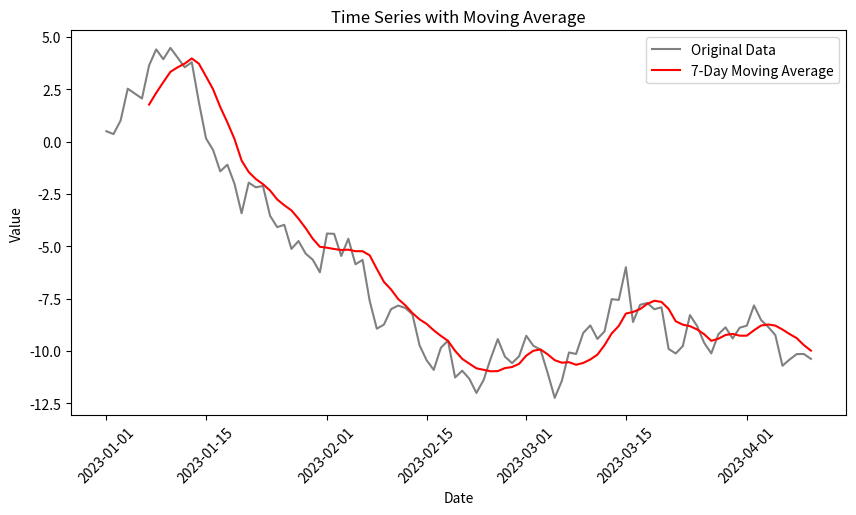

Generate this figure with matplotlib:
import numpy as np
import matplotlib.pyplot as plt
import pandas as pd
import seaborn as sns

# 시계열 데이터 생성
np.random.seed(42)
date_range = pd.date_range(start="2023-01-01", periods=100, freq="D")  # 100일간의 날짜 생성
values = np.cumsum(np.random.randn(100))

df = pd.DataFrame({"Date": date_range, "Value": values})  # 날짜와 값을 포함한 데이터프레임 생성

# 이동 평균(7일 평균) 계산
df["Moving_Avg"] = df["Value"].rolling(window=7).mean()  # 7일 이동 평균 계산

# 이동 평균 그래프 시각화
plt.figure(figsize=(10, 5))
sns.lineplot(x="Date", y="Value", data=df, label="Original Data", color="gray")  # 원본 데이터
sns.lineplot(x="Date", y="Moving_Avg", data=df, label="7-Day Moving Average", color="red")  # 이동 평균

plt.xlabel("Date")
plt.ylabel("Value")
plt.title("Time Series with Moving Average")
plt.legend()  # 범례 추가
plt.xticks(rotation=45)
plt.show()